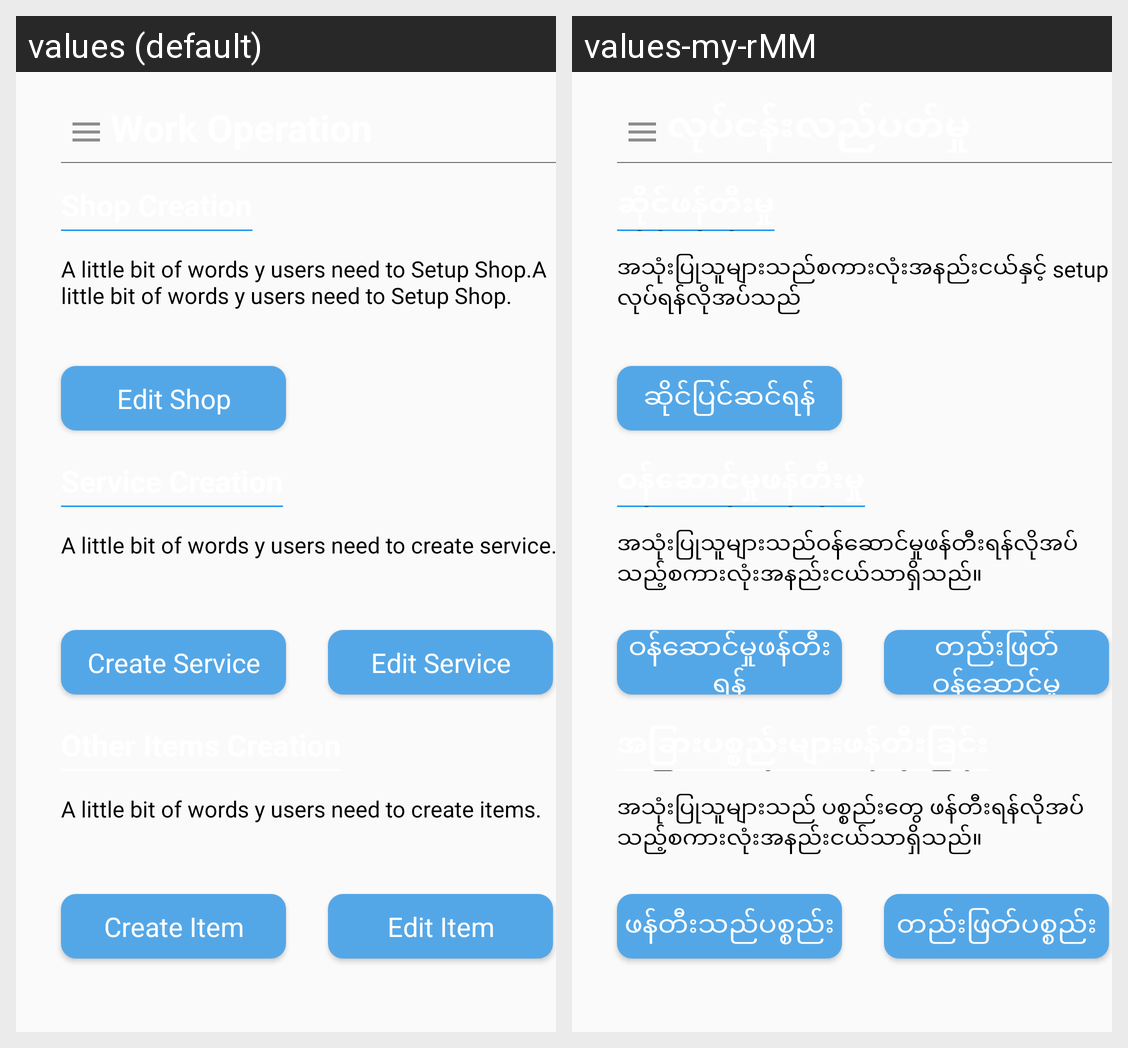

This grid shows one Android layout under two languages. Give, for every string resource on the screen, its name, the default text and each shown locale's text.
Android screen res/layout/activity_work_operation.xml rendered under 2 locales, left to right: values (default), values-my-rMM. Device: Nexus 5 (rendered at 1080×1920; each locale shown at half size, 540×960, under a caption strip naming it); theme AppTheme.
Strings drawn on this screen, with the default value and each locale's value (text and hints the layout hard-codes, and strings that could not be matched under every locale, appear in the picture but are not listed):

creat_item
  values: Create Item
  values-my-rMM: ဖန်တီးသည်ပစ္စည်း

edit_service
  values: Edit Service
  values-my-rMM: တည်းဖြတ်ဝန်ဆောင်မှု

edit_item
  values: Edit Item
  values-my-rMM: တည်းဖြတ်ပစ္စည်း

creat_service
  values: Create Service
  values-my-rMM: ဝန်ဆောင်မှုဖန်တီးရန်

shop_setup_box
  values: A little bit of words y users need to Setup Shop.A little bit of words y users need to Setup Shop.
  values-my-rMM: အသုံးပြုသူများသည်စကားလုံးအနည်းငယ်နှင့် setup လုပ်ရန်လိုအပ်သည်

edit_shop
  values: Edit Shop
  values-my-rMM: ဆိုင်ပြင်ဆင်ရန်

other_items_creation_box
  values: A little bit of words y users need to create items.
  values-my-rMM: အသုံးပြုသူများသည် ပစ္စည်းတွေ ဖန်တီးရန်လိုအပ်သည့်စကားလုံးအနည်းငယ်သာရှိသည်။

service_creation_box
  values: A little bit of words y users need to create service.
  values-my-rMM: အသုံးပြုသူများသည်ဝန်ဆောင်မှုဖန်တီးရန်လိုအပ်သည့်စကားလုံးအနည်းငယ်သာရှိသည်။
